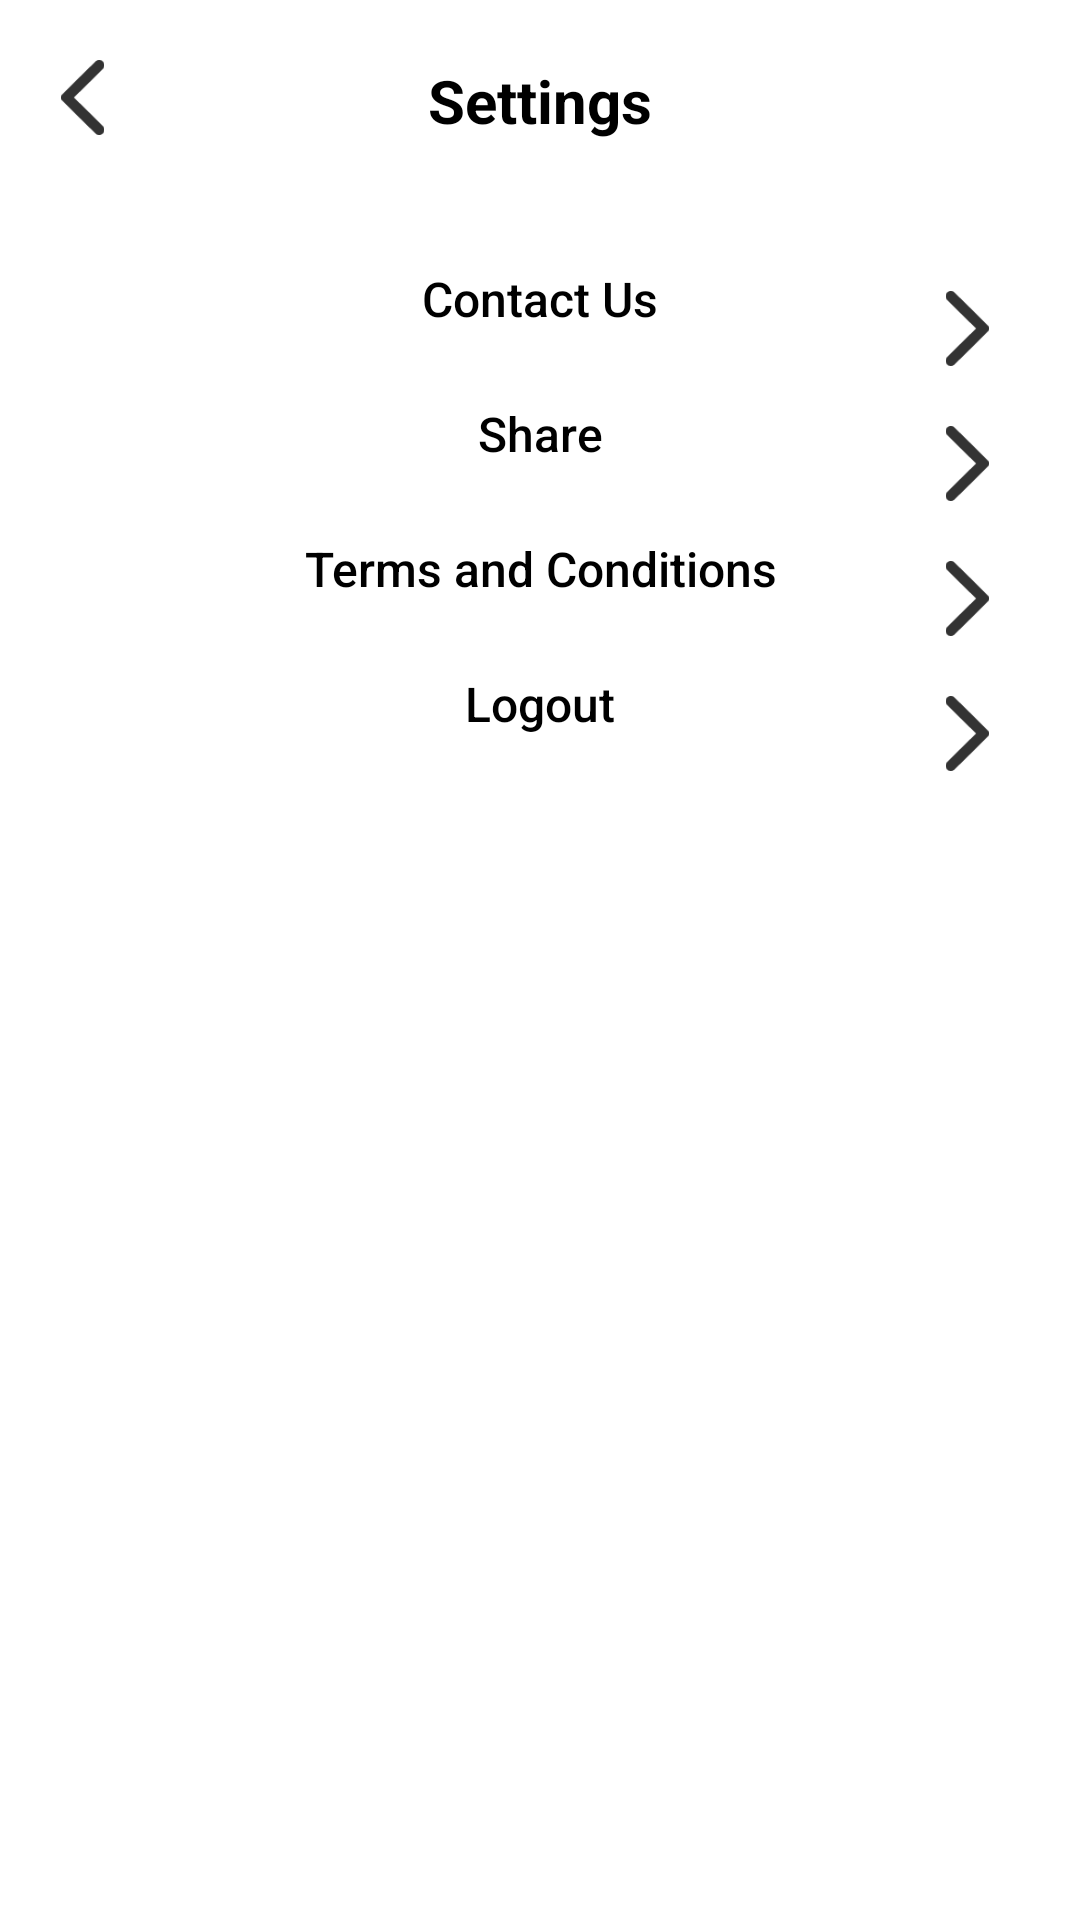

Android layout source for this screen:
<!-- AndroidManifest.xml: application theme Theme.DeluxeRealty -->
<!-- res/layout/activity_settings.xml -->
<?xml version="1.0" encoding="utf-8"?>
<RelativeLayout
    xmlns:android="http://schemas.android.com/apk/res/android"
    xmlns:app="http://schemas.android.com/apk/res-auto"
    xmlns:tools="http://schemas.android.com/tools"
    android:layout_width="match_parent"
    android:layout_height="match_parent"
    tools:context=".screens.SettingsActivity"
    android:background="@color/white">


    <ImageView
        android:layout_width="25dp"
        android:layout_height="25dp"
        android:layout_marginTop="20dp"
        android:layout_marginStart="15dp"
        android:id="@+id/back_img"
        android:src="@drawable/arrow_black"/>

    <Button
        android:id="@+id/btn_back"
        style="@style/Widget.AppCompat.Button.Borderless"
        android:layout_width="60dp"
        android:layout_height="60dp" />

    <TextView
        android:id="@+id/title_tv"
        android:layout_width="wrap_content"
        android:layout_height="wrap_content"
        android:layout_centerHorizontal="true"
        android:layout_marginTop="20dp"
        android:text="Settings"
        android:textColor="@color/black"
        android:textSize="20dp"
        android:textStyle="bold" />



    <RelativeLayout
        android:layout_width="match_parent"
        android:layout_height="wrap_content"
        android:layout_below="@id/title_tv"
        android:layout_marginTop="30dp"
        android:background="@color/white"
        android:paddingBottom="10dp">


        <Button
            android:id="@+id/btn_contact"
            style="@style/Widget.AppCompat.Button.Borderless"
            android:layout_width="match_parent"
            android:layout_height="45dp"
            android:background="@color/white"
            android:text="Contact Us"
            android:textAllCaps="false"
            android:textColor="@color/black"
            android:textSize="16dp" />

        <Button
            android:id="@+id/share_btn"
            style="@style/Widget.AppCompat.Button.Borderless"
            android:layout_width="match_parent"
            android:layout_height="45dp"
            android:layout_below="@id/btn_contact"
            android:background="@color/white"
            android:text="Share"
            android:textAllCaps="false"
            android:textColor="@color/black"
            android:textSize="16dp" />

        <Button
            android:id="@+id/terms_btn"
            style="@style/Widget.AppCompat.Button.Borderless"
            android:layout_width="match_parent"
            android:layout_height="45dp"
            android:layout_below="@id/share_btn"
            android:background="@color/white"
            android:text="Terms and Conditions"
            android:textAllCaps="false"
            android:textColor="@color/black"
            android:textSize="16dp" />

        <Button
            android:id="@+id/logout_btn"
            style="@style/Widget.AppCompat.Button.Borderless"
            android:layout_width="match_parent"
            android:layout_height="45dp"
            android:layout_below="@id/terms_btn"
            android:background="@color/white"
            android:text="Logout"
            android:textAllCaps="false"
            android:textColor="@color/black"
            android:textSize="16dp" />

        <ImageView
            android:id="@+id/arrow_1"
            android:layout_width="25dp"
            android:layout_height="25dp"
            android:layout_alignParentEnd="true"
            android:layout_marginTop="20dp"
            android:layout_marginEnd="25dp"
            android:src="@drawable/arrow_forward" />

        <ImageView
            android:id="@+id/arrow_2"
            android:layout_width="25dp"
            android:layout_height="25dp"
            android:layout_below="@id/arrow_1"
            android:layout_alignParentEnd="true"
            android:layout_marginTop="20dp"
            android:layout_marginEnd="25dp"
            android:src="@drawable/arrow_forward" />

        <ImageView
            android:id="@+id/arrow_3"
            android:layout_width="25dp"
            android:layout_height="25dp"
            android:layout_below="@id/arrow_2"
            android:layout_alignParentEnd="true"
            android:layout_marginTop="20dp"
            android:layout_marginEnd="25dp"
            android:src="@drawable/arrow_forward" />


        <ImageView
            android:id="@+id/arrow_4"
            android:layout_width="25dp"
            android:layout_height="25dp"
            android:layout_marginTop="20dp"
            android:src="@drawable/arrow_forward"
            android:layout_alignParentEnd="true"
            android:layout_marginEnd="25dp"
            android:layout_below="@id/arrow_3" />



    </RelativeLayout>

</RelativeLayout>
<!-- resources referenced by this layout -->
<resources>
  <color name="black">#FF000000</color>
  <color name="white">#FFFFFFFF</color>
  <!-- drawable arrow_black: png bitmap (drawable, 912 bytes) -->
  <!-- drawable arrow_forward: png bitmap (drawable, 1494 bytes) -->
  <style name="Theme.DeluxeRealty" parent="Theme.MaterialComponents.DayNight.NoActionBar">
          
          <item name="colorPrimary">@color/white</item>
          <item name="colorPrimaryVariant">@color/purple_700</item>
          <item name="colorOnPrimary">@color/white</item>
          
          <item name="colorSecondary">@color/teal_200</item>
          <item name="colorSecondaryVariant">@color/teal_700</item>
          <item name="colorOnSecondary">@color/black</item>
          
          <item name="android:statusBarColor" tools:targetApi="l">?attr/colorPrimaryVariant</item>
          
      </style>
  <color name="purple_700">#FF3700B3</color>
  <color name="teal_200">#FF03DAC5</color>
  <color name="teal_700">#FF018786</color>
</resources>
